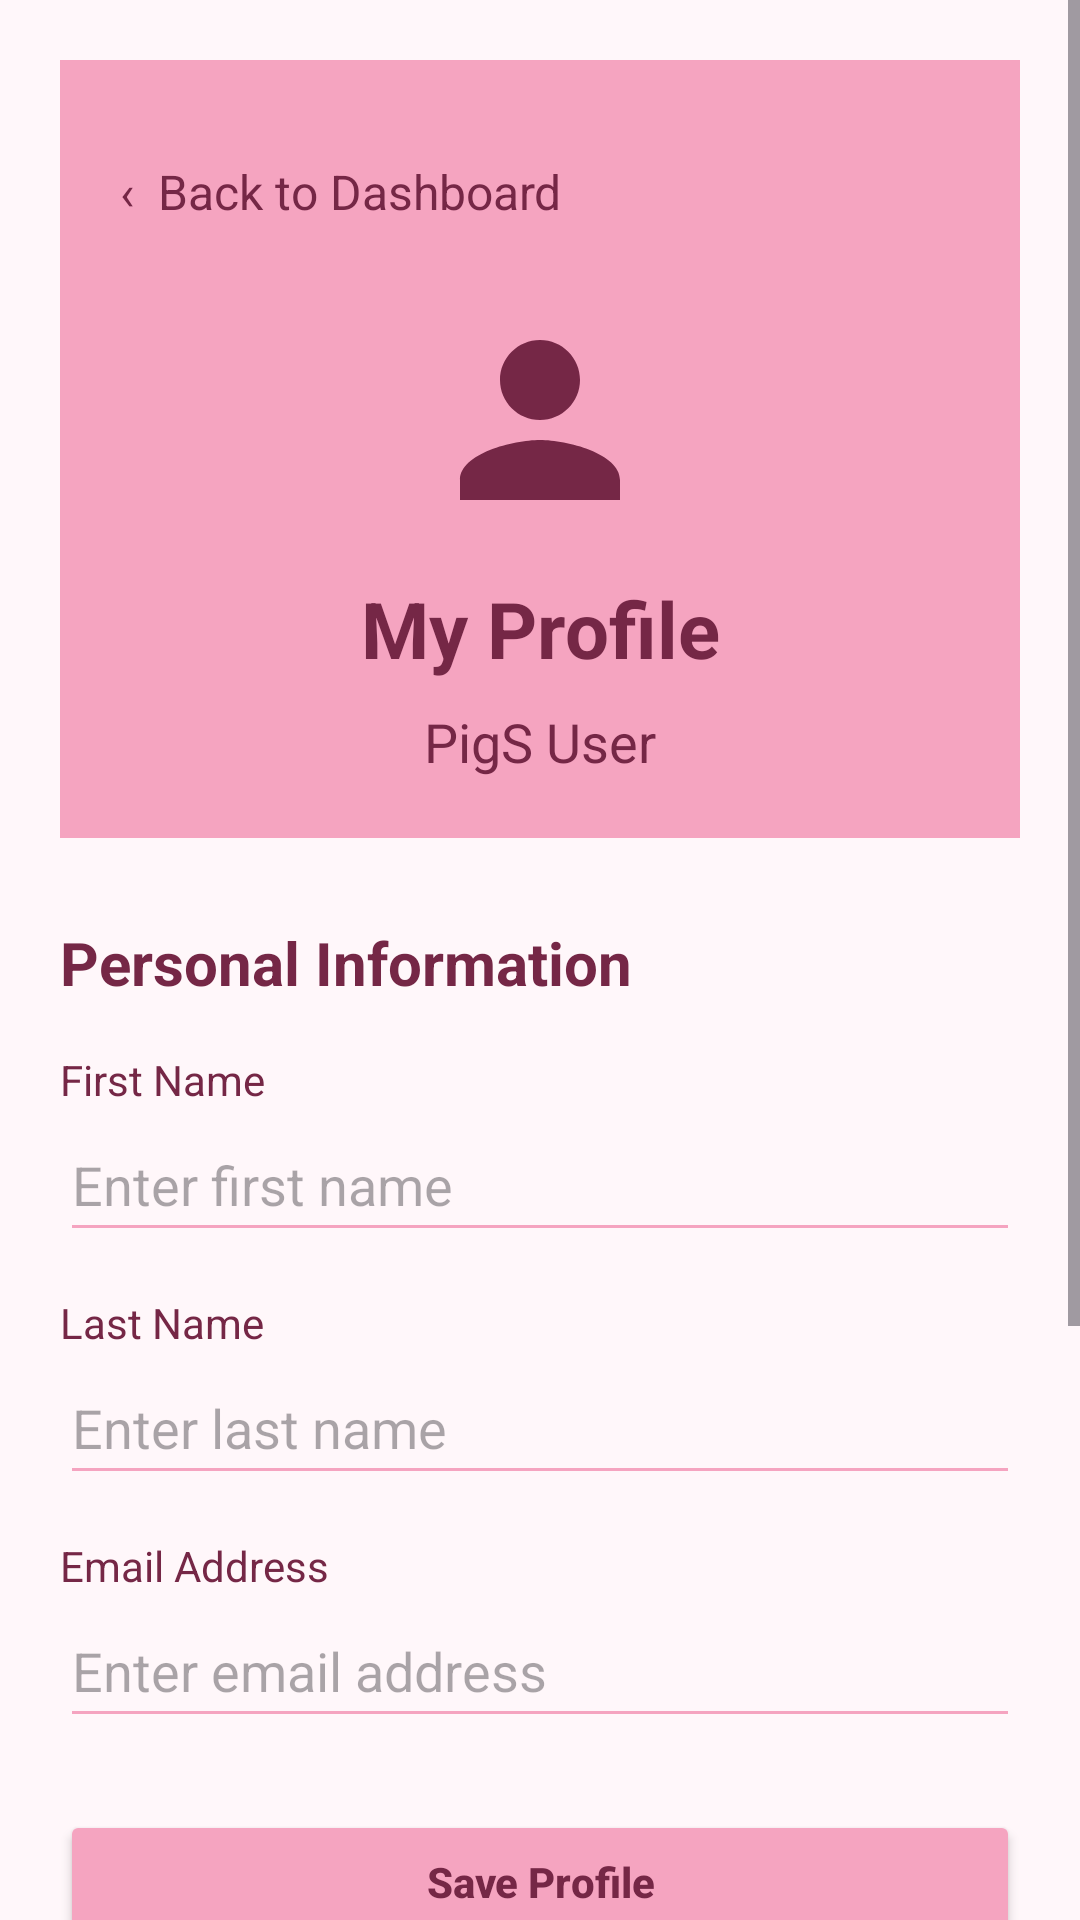

Write the Android layout XML for this screen, with the resource values it uses.
<!-- AndroidManifest.xml: application theme Theme.PigS -->
<!-- res/layout/activity_profile.xml -->
<?xml version="1.0" encoding="utf-8"?>
<ScrollView
    xmlns:android="http://schemas.android.com/apk/res/android"
    android:layout_width="match_parent"
    android:layout_height="match_parent"
    android:background="#FFF7FA"
    android:fillViewport="true">

    <LinearLayout
        android:layout_width="match_parent"
        android:layout_height="wrap_content"
        android:orientation="vertical"
        android:padding="20dp">

        <LinearLayout
            android:layout_width="match_parent"
            android:layout_height="wrap_content"
            android:orientation="vertical"
            android:background="#F5A4C0"
            android:padding="20dp">

            <TextView
                android:id="@+id/profileBack"
                android:layout_width="wrap_content"
                android:layout_height="48dp"
                android:gravity="center_vertical"
                android:text="‹  Back to Dashboard"
                android:textColor="#752746"
                android:textSize="16sp"
                android:clickable="true"
                android:focusable="true"/>

            <ImageView
                android:layout_width="80dp"
                android:layout_height="80dp"
                android:layout_gravity="center"
                android:layout_marginTop="12dp"
                android:src="@drawable/ic_profile_person"
                android:contentDescription="PigSensor Logo"/>

            <TextView
                android:layout_width="match_parent"
                android:layout_height="wrap_content"
                android:text="My Profile"
                android:textColor="#752746"
                android:textSize="26sp"
                android:textStyle="bold"
                android:gravity="center"
                android:layout_marginTop="12dp"/>

            <TextView
                android:id="@+id/profileHeading"
                android:layout_width="match_parent"
                android:layout_height="wrap_content"
                android:text="PigS User"
                android:textColor="#752746"
                android:textSize="18sp"
                android:gravity="center"
                android:layout_marginTop="8dp"/>
        </LinearLayout>

        <TextView
            android:layout_width="match_parent"
            android:layout_height="wrap_content"
            android:text="Personal Information"
            android:textSize="20sp"
            android:textStyle="bold"
            android:textColor="#752746"
            android:layout_marginTop="28dp"/>

        <TextView
            android:layout_width="match_parent"
            android:layout_height="wrap_content"
            android:text="First Name"
            android:textColor="#752746"
            android:layout_marginTop="16dp"/>

        <EditText
            android:id="@+id/profileFirst"
            android:layout_width="match_parent"
            android:layout_height="wrap_content"
            android:backgroundTint="#F5A4C0"
            android:hint="Enter first name"
            android:inputType="textPersonName"
            android:maxLength="100"
            android:minHeight="48dp"
            android:singleLine="true" />

        <TextView
            android:layout_width="match_parent"
            android:layout_height="wrap_content"
            android:text="Last Name"
            android:textColor="#752746"
            android:layout_marginTop="14dp"/>

        <EditText
            android:id="@+id/profileLast"
            android:layout_width="match_parent"
            android:layout_height="wrap_content"
            android:backgroundTint="#F5A4C0"
            android:hint="Enter last name"
            android:inputType="textPersonName"
            android:maxLength="100"
            android:minHeight="48dp"
            android:singleLine="true" />

        <TextView
            android:layout_width="match_parent"
            android:layout_height="wrap_content"
            android:text="Email Address"
            android:textColor="#752746"
            android:layout_marginTop="14dp"/>

        <EditText
            android:id="@+id/profileEmail"
            android:layout_width="match_parent"
            android:layout_height="wrap_content"
            android:backgroundTint="#F5A4C0"
            android:hint="Enter email address"
            android:inputType="textEmailAddress"
            android:maxLength="150"
            android:minHeight="48dp"
            android:singleLine="true" />

        <Button
            android:id="@+id/profileSave"
            android:layout_width="match_parent"
            android:layout_height="wrap_content"
            android:layout_marginTop="24dp"
            android:text="Save Profile"
            android:textAllCaps="false"
            android:textStyle="bold"
            android:backgroundTint="#F5A4C0"
            android:textColor="#752746"/>

        <TextView
            android:layout_width="match_parent"
            android:layout_height="wrap_content"
            android:text="Account Settings"
            android:textSize="20sp"
            android:textStyle="bold"
            android:textColor="#752746"
            android:layout_marginTop="30dp"/>

        <TextView
            android:layout_width="match_parent"
            android:layout_height="wrap_content"
            android:text="Manage your PigSensor account"
            android:textColor="#8A6877"
            android:layout_marginTop="5dp"/>

        <Button
            android:id="@+id/profileLogout"
            android:layout_width="match_parent"
            android:layout_height="wrap_content"
            android:layout_marginTop="20dp"
            android:text="Log Out"
            android:textAllCaps="false"
            android:backgroundTint="#8D5270"
            android:textColor="#FFFFFF"/>

        <Button
            android:id="@+id/profileDelete"
            android:layout_width="match_parent"
            android:layout_height="wrap_content"
            android:layout_marginTop="10dp"
            android:text="Delete Account"
            android:textAllCaps="false"
            android:backgroundTint="#C83F55"
            android:textColor="#FFFFFF"/>

        <TextView
            android:layout_width="match_parent"
            android:layout_height="wrap_content"
            android:layout_marginTop="12dp"
            android:layout_marginBottom="20dp"
            android:text="Deleting your account is permanent."
            android:textColor="#C83F55"
            android:textSize="12sp"
            android:gravity="center"/>

    </LinearLayout>
</ScrollView>
<!-- resources referenced by this layout -->
<resources>
  <!-- drawable ic_profile_person (drawable) -->
  <?xml version="1.0" encoding="utf-8"?>
  <vector xmlns:android="http://schemas.android.com/apk/res/android"
      android:width="80dp"
      android:height="80dp"
      android:viewportWidth="24"
      android:viewportHeight="24">
  
      <path
          android:fillColor="#752746"
          android:pathData="M12,12c2.21,0 4,-1.79 4,-4s-1.79,-4 -4,-4 -4,1.79 -4,4 1.79,4 4,4zM12,14c-2.67,0 -8,1.34 -8,4v2h16v-2c0,-2.66 -5.33,-4 -8,-4z" />
  </vector>
  <style name="Theme.PigS" parent="Base.Theme.PigS" />
  <style name="Base.Theme.PigS" parent="Theme.Material3.DayNight.NoActionBar">
          
      </style>
</resources>
